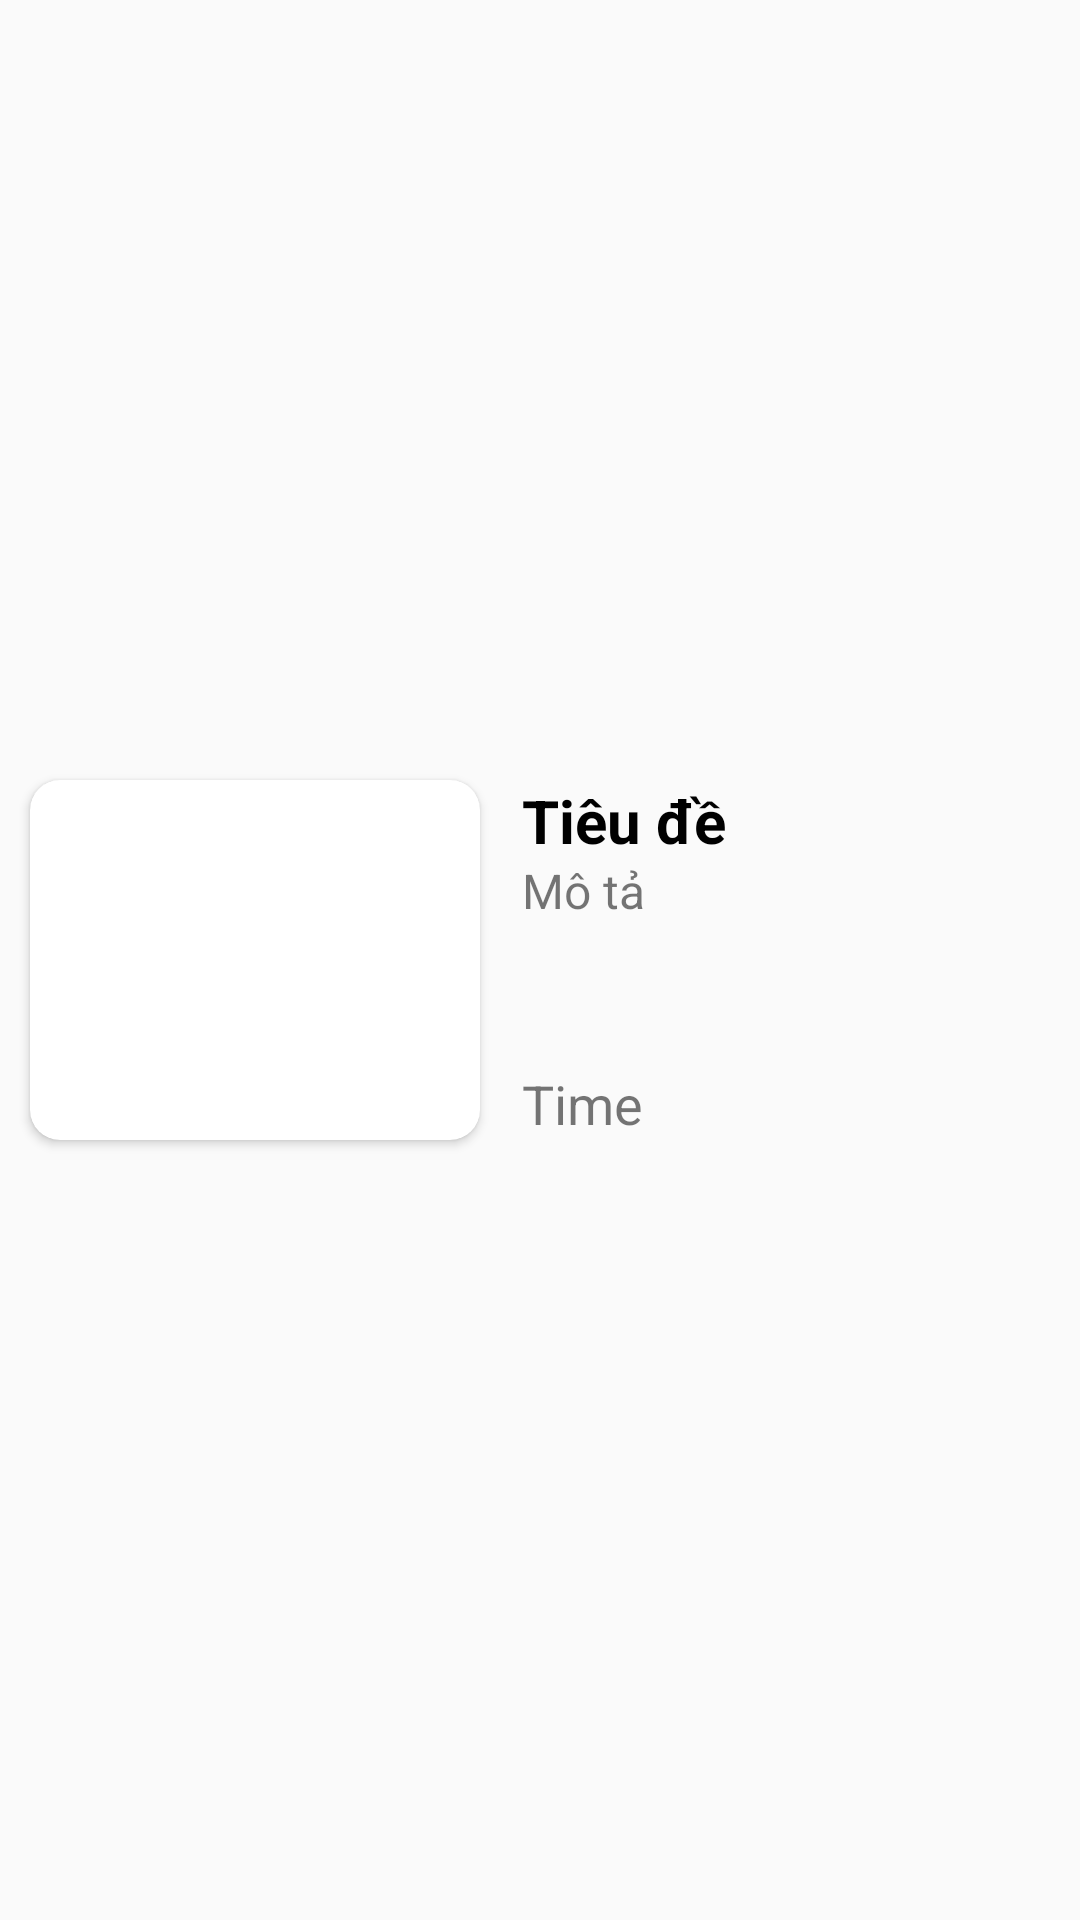

Android layout source for this screen:
<!-- AndroidManifest.xml: application theme Theme.NewsRss -->
<!-- res/layout/dong_layout_listview.xml -->
<?xml version="1.0" encoding="utf-8"?>
<androidx.constraintlayout.widget.ConstraintLayout xmlns:android="http://schemas.android.com/apk/res/android"
    xmlns:app="http://schemas.android.com/apk/res-auto"
    xmlns:tools="http://schemas.android.com/tools"
    android:layout_width="match_parent"
    android:layout_height="wrap_content"
    android:background="#FAFAFA">


    <androidx.cardview.widget.CardView
        android:id="@+id/cardView"
        android:layout_width="wrap_content"
        android:layout_height="wrap_content"
        android:layout_margin="10dp"
        android:elevation="3dp"
        app:cardCornerRadius="10dp"
        app:layout_constraintBottom_toBottomOf="parent"
        app:layout_constraintStart_toStartOf="parent"
        app:layout_constraintTop_toTopOf="parent">

        <ImageView
            android:id="@+id/imageView"
            android:layout_width="150dp"
            android:layout_height="120dp"
            android:scaleType="fitXY"
            android:src="@drawable/news" />
    </androidx.cardview.widget.CardView>

    <TextView
        android:id="@+id/txtTitle"
        android:layout_width="0dp"
        android:layout_height="wrap_content"
        android:layout_marginStart="14dp"
        android:layout_marginEnd="10dp"
        android:text="Tiêu đề"
        android:textColor="#000"
        android:textSize="20sp"
        android:textStyle="bold"
        app:layout_constraintEnd_toEndOf="parent"
        app:layout_constraintHorizontal_bias="0.0"
        app:layout_constraintStart_toEndOf="@+id/cardView"
        app:layout_constraintTop_toTopOf="@+id/cardView" />

    <TextView
        android:id="@+id/tv_pubDate"
        android:layout_width="wrap_content"
        android:layout_height="wrap_content"
        android:text="Time"
        android:textSize="18sp"
        app:layout_constraintBottom_toBottomOf="@+id/cardView"
        app:layout_constraintStart_toStartOf="@+id/txtTitle" />

    <TextView
        android:id="@+id/tv_description"
        android:layout_width="wrap_content"
        android:layout_height="wrap_content"
        android:layout_marginBottom="48dp"
        android:text="Mô tả"
        android:textSize="16sp"
        app:layout_constraintBottom_toTopOf="@+id/tv_pubDate"
        app:layout_constraintEnd_toEndOf="@+id/txtTitle"
        app:layout_constraintHorizontal_bias="0.0"
        app:layout_constraintStart_toStartOf="@+id/txtTitle" />

</androidx.constraintlayout.widget.ConstraintLayout>
<!-- resources referenced by this layout -->
<resources>
  <style name="Theme.NewsRss" parent="Theme.MaterialComponents.DayNight.NoActionBar">
          
          <item name="colorPrimary">@color/purple_500</item>
          <item name="colorPrimaryVariant">@color/color_ful</item>
          <item name="colorOnPrimary">@color/white</item>
          
          <item name="colorSecondary">@color/teal_200</item>
          <item name="colorSecondaryVariant">@color/teal_700</item>
          <item name="colorOnSecondary">@color/black</item>
          
          <item name="android:statusBarColor">?attr/colorPrimaryVariant</item>
          
      </style>
  <color name="purple_500">#FF6200EE</color>
  <color name="color_ful">#00B8D4</color>
  <color name="white">#FFFFFFFF</color>
  <color name="teal_200">#FF03DAC5</color>
  <color name="teal_700">#FF018786</color>
  <color name="black">#FF000000</color>
</resources>
